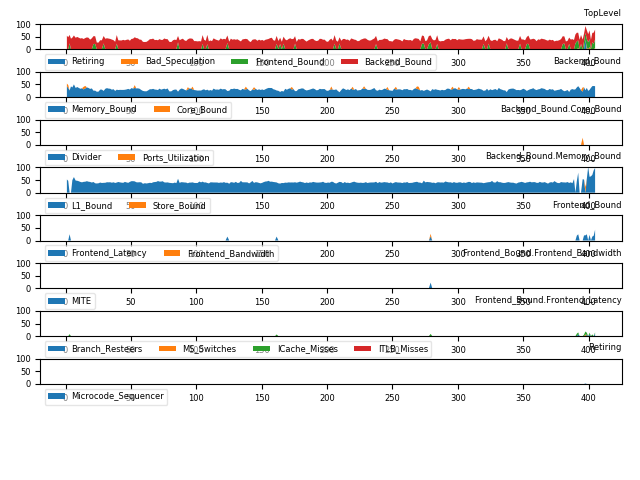

Values plotted in this chart, from the file beside it:
# 3.31-full on Intel(R) Core(TM) i7-4700…
1.002, C0, Backend_Bound, 53.40, % Slots, , , , 5.63, 
1.002, C0, Backend_Bound.Memory_Bound, 42.12, % Slots, This metric represents slots fraction th…, , , 5.63, 
1.002, C0, Backend_Bound.Core_Bound, 11.28, % Slots, This metric represents slots fraction wh…, , , 5.63, 
1.002, C0-T0, Backend_Bound.Memory_Bound.L1_Bound, 52.52, % Stalls, This metric estimates how often the CPU …, mem_load_uops_retired.l1_hit:pp mem_load…, , 5.99, <==
1.002, C0-T1, Backend_Bound.Core_Bound.Ports_Utilizati…, 54.38, % Clocks, This metric estimates cycles fraction th…, , , 5.6, 
1.002, C1, Frontend_Bound, 29.99, % Slots, , , , 5.63, 
1.002, C1, Bad_Speculation, 5.01, % Slots, This category represents slots fraction …, , , 5.63, 
1.002, C1, Backend_Bound, 41.72, % Slots, , , , 5.63, 
1.002, C1, Frontend_Bound.Frontend_Latency, 28.85, % Slots, This metric represents slots fraction th…, rs_events.empty_end, , 5.98, 
1.002, C1, Backend_Bound.Memory_Bound, 51.79, % Slots, , , , 5.63, <==
1.002, C1-T0, Frontend_Bound.Frontend_Latency.ICache_M…, 6.10, % Clocks, This metric represents cycles fraction t…, , , 6.0, 
1.002, C1-T0, Frontend_Bound.Frontend_Latency.Branch_R…, 17.76, % Clocks_Calculated, This metric represents cycles fraction t…, br_misp_retired.all_branches, , 5.59, 
1.002, C1-T1, Frontend_Bound.Frontend_Latency.ICache_M…, 8.19, % Clocks, , , , 5.99, 
1.002, C1-T1, Frontend_Bound.Frontend_Latency.Branch_R…, 8.13, % Clocks_Calculated, , br_misp_retired.all_branches, , 5.59, 
1.002, C1-T1, Frontend_Bound.Frontend_Latency.MS_Switc…, 7.86, % Clocks, This metric estimates the fraction of cy…, idq.ms_switches, , 5.99, 
1.002, C2, Backend_Bound, 39.43, % Slots, , , , 5.63, 
1.002, C2, Backend_Bound.Memory_Bound, 38.54, % Slots, , , , 5.63, 
1.002, C2-T0, Backend_Bound.Memory_Bound.L1_Bound, 57.99, % Stalls, , mem_load_uops_retired.l1_hit:pp mem_load…, , 5.99, <==
1.002, C3, Frontend_Bound, 23.23, % Slots, , , , 5.63, 
1.002, C3, Bad_Speculation, 3.55, % Slots, , , , 5.63, 
1.002, C3, Backend_Bound, 46.52, % Slots, , , , 5.63, 
1.002, C3, Frontend_Bound.Frontend_Latency, 27.74, % Slots, , rs_events.empty_end, , 5.99, 
1.002, C3, Backend_Bound.Memory_Bound, 34.27, % Slots, , , , 5.63, <==
1.002, C3, Backend_Bound.Core_Bound, 12.25, % Slots, , , , 5.63, 
1.002, C3-T0, Frontend_Bound.Frontend_Latency.ICache_M…, 6.49, % Clocks, , , , 6.0, 
1.002, C3-T0, Frontend_Bound.Frontend_Latency.Branch_R…, 8.45, % Clocks_Calculated, , br_misp_retired.all_branches, , 5.6, 
1.002, C3-T1, Frontend_Bound.Frontend_Latency.ICache_M…, 10.88, % Clocks, , , , 6.0, 
1.002, C3-T1, Frontend_Bound.Frontend_Latency.Branch_R…, 7.01, % Clocks_Calculated, , br_misp_retired.all_branches, , 5.6, 
1.002, C3-T1, Backend_Bound.Core_Bound.Ports_Utilizati…, 31.31, % Clocks, , , , 5.6, 
2.025, C0, Backend_Bound, 47.55, % Slots, , , , 5.86, 
2.025, C0, Backend_Bound.Memory_Bound, 36.91, % Slots, , , , 5.86, 
2.025, C0, Backend_Bound.Core_Bound, 10.64, % Slots, , , , 5.86, 
2.025, C0-T0, Backend_Bound.Memory_Bound.L1_Bound, 46.79, % Stalls, , mem_load_uops_retired.l1_hit:pp mem_load…, , 5.86, <==
2.025, C0-T1, Backend_Bound.Core_Bound.Ports_Utilizati…, 23.16, % Clocks, , , , 5.86, 
2.025, C1, Frontend_Bound, 26.75, % Slots, This category represents slots fraction …, , , 5.86, 
2.025, C1, Backend_Bound, 40.00, % Slots, , , , 5.86, 
2.025, C1, Backend_Bound.Memory_Bound, 45.06, % Slots, , , , 5.86, 
2.025, C1-T0, Backend_Bound.Memory_Bound.L1_Bound, 96.75, % Stalls, , mem_load_uops_retired.l1_hit:pp mem_load…, , 5.86, <==
2.025, C2, Frontend_Bound, 31.82, % Slots, , , , 5.86, 
2.025, C2, Backend_Bound, 39.17, % Slots, , , , 5.86, 
2.025, C2, Frontend_Bound.Frontend_Latency, 15.69, % Slots, , rs_events.empty_end, , 5.86, 
2.025, C2, Backend_Bound.Memory_Bound, 53.35, % Slots, , , , 5.86, <==
2.025, C2-T0, Frontend_Bound.Frontend_Latency.ICache_M…, 6.94, % Clocks, , , , 5.86, 
2.025, C2-T1, Frontend_Bound.Frontend_Latency.ICache_M…, 7.60, % Clocks, , , , 5.86, 
2.025, C2-T1, Frontend_Bound.Frontend_Latency.Branch_R…, 12.18, % Clocks_Calculated, , br_misp_retired.all_branches, , 5.86, 
2.025, C2-T1, Frontend_Bound.Frontend_Latency.MS_Switc…, 5.97, % Clocks, , idq.ms_switches, , 5.86, 
2.025, C3, Frontend_Bound, 26.98, % Slots, , , , 5.87, 
2.025, C3, Bad_Speculation, 5.56, % Slots, , , , 5.87, 
2.025, C3, Backend_Bound, 33.80, % Slots, , , , 5.87, 
2.025, C3, Frontend_Bound.Frontend_Latency, 24.24, % Slots, , rs_events.empty_end, , 5.87, 
2.025, C3, Backend_Bound.Memory_Bound, 35.17, % Slots, , , , 5.86, 
2.025, C3-T0, Frontend_Bound.Frontend_Latency.ICache_M…, 8.04, % Clocks, , , , 5.86, 
2.025, C3-T0, Frontend_Bound.Frontend_Latency.Branch_R…, 7.54, % Clocks_Calculated, , br_misp_retired.all_branches, , 5.87, 
2.025, C3-T0, Backend_Bound.Memory_Bound.L1_Bound, 36.82, % Stalls, , mem_load_uops_retired.l1_hit:pp mem_load…, , 5.86, <==
2.025, C3-T1, Frontend_Bound.Frontend_Latency.ICache_M…, 16.97, % Clocks, , , , 5.86, 
2.025, C3-T1, Frontend_Bound.Frontend_Latency.Branch_R…, 6.66, % Clocks_Calculated, , br_misp_retired.all_branches, , 5.87, 
3.08, C0, Frontend_Bound, 23.07, % Slots, , , , 6.06, 
3.08, C0, Backend_Bound, 33.49, % Slots, , , , 6.06, 
3.08, C0, Frontend_Bound.Frontend_Latency, 24.89, % Slots, , rs_events.empty_end, , 6.06, 
3.08, C0, Backend_Bound.Memory_Bound, 25.84, % Slots, , , , 6.02, <==
... 5,499 more rows
